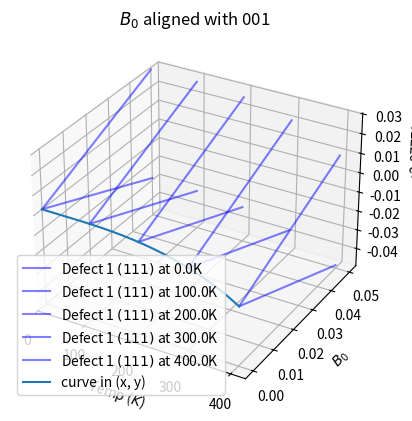

Write Python code to recreate this figure.
import matplotlib.pyplot as plt

from sympy import Matrix
from numpy import cos, sin, sqrt, exp, linspace, pi, absolute, arccos

# DEFAULT VALUES
B_array = linspace(0, 0.05, 20)
B = 0.05
E = 0
D = 2.87 * 10**9
theta = 0  # Radians
phi = 0  # Radians


def makeMatrix(B=B, E=E, D=D, theta=theta, phi=phi) -> Matrix:
    M = Matrix(
        [
            [D + B * cos(theta), (B / sqrt(2)) *
             exp(-1j * phi) * sin(theta), E],
            [
                (B / sqrt(2)) * exp(1j * phi) * sin(theta),
                0,
                (B / sqrt(2)) * exp(-1j * phi) * sin(theta),
            ],
            [E, (B / sqrt(2)) * exp(1j * phi) *
             sin(theta), D - (B * cos(theta))],
        ]
    )
    # M = Matrix(
    #     [
    #         [D / 3 + B * cos(theta), (B / sqrt(2)) * sin(theta), 0],
    #         [
    #             (B / sqrt(2)) * sin(theta),
    #             -2 * D / 3,
    #             (B / sqrt(2)) * sin(theta),
    #         ],
    #         [0, (B / sqrt(2)) * sin(theta), D / 3 - (B * cos(theta))],
    #     ]
    # )
    return M


def evals(B=B, E=E, D=D, theta=theta, phi=phi) -> list:
    M = makeMatrix(B=B, E=E, D=D, theta=theta, phi=phi)
    return absolute(list(M.eigenvals().keys()))


def addToPlot(
    ax, zs, label, colour, opacity=0.4, B_array=B_array, E=E, D=D, theta=theta, phi=phi
):
    y_array = []
    y_array.append([])
    y_array.append([])
    # y_array.append([])
    x_array = []
    # for B in B_array:
    #     es = evals(B=B, E=E, D=D, theta=theta, phi=phi)
    #     es = [num for num in es if abs(num) >= 10**7]
    #     x_array.append(B)
    #
    #     for count, e in enumerate(es):
    #         y_array[count].append(abs(e))
    #         print(count)
    #
    #     y_array[2].append(D)
    for B in B_array:
        es = sorted(evals(B=B, E=E, D=D, theta=theta, phi=phi))
        if len(es) == 2:
            es.append(es[1])

        # es = [num for num in es if abs(num) >= 10**7]
        x_array.append(B)
        y_array[0].append(abs(es[2] - es[0]))

        y_array[1].append(abs(es[1] - es[0]))
        # for count, e in enumerate(es):
        # y_array[count].append(abs(e))

    # ax.plot(T_array, D_array, zs=50, zdir="z", label="curve in (x, y)")
    # plt.plot(x_array, y_array[0], label=label, color=colour, alpha=opacity)
    # plt.plot(x_array, y_array[1], label=label, color=colour, alpha=opacity)
    ax.plot(
        x_array, y_array[0], zs=zs, zdir="x", label=label, color=colour, alpha=opacity
    )
    ax.plot(
        x_array, y_array[1], zs=zs, zdir="x", label=label, color=colour, alpha=opacity
    )
    # plt.plot(x_array, y_array[2])


# plt.xlabel("$B_0$")
# plt.ylabel("Eigenvalues of $H_{NV}$")


def millerAngle(miller_1, miller_2):
    return arccos(
        [
            (
                (miller_1[0] * miller_2[0])
                + (miller_1[1] * miller_2[1])
                + (miller_1[2] * miller_2[2])
            )
            / sqrt(
                (miller_1[0] ** 2 + miller_1[1] ** 2 + miller_1[2] ** 2)
                * (miller_2[0] ** 2 + miller_2[1] ** 2 + miller_2[2] ** 2)
            )
        ]
    )[0]


applied_B_miller = (0, 0, 1)

defect_axis = (1, 1, 1)
defect_2 = (-1, 1, 1)
defect_3 = (1, -1, 1)
defect_4 = (1, 1, -1)

millerAngle(applied_B_miller, defect_axis)


ax = plt.figure().add_subplot(projection="3d")


def d_from_T(temperature):
    d_0 = 2.87771 * 10**9
    d_1 = -4.6 * 10**-6
    d_2 = 1.067 * 10**-7
    d_3 = -9.325 * 10**-10
    d_4 = 1.739 * 10**-12
    d_5 = -1.838 * 10**-15
    T = temperature
    D = d_0 + d_1 * T + d_2 * T**2 + d_3 * T**3 + d_4 * T**4 + d_5 * T**5
    return D


T_array = linspace(0, 400, 5)

for T in T_array:
    addToPlot(
        ax,
        zs=T,
        label="Defect 1 $(111)$ at " + str(T) + "K",
        colour="blue",
        opacity=0.5,
        D=d_from_T(T),
        E=0,
        theta=millerAngle(applied_B_miller, defect_axis),
    )

T_array = linspace(0, 400, 20)
D_array = []
for T in T_array:
    D_array.append(d_from_T(T))

ax.plot(T_array, D_array, zs=0, zdir="y", label="curve in (x, y)")


# addToPlot(
#     label="Defect 2 $(\\overline{1} 11)$",
#     colour="purple",
#     opacity=0.3,
#     E=0,
#     theta=millerAngle(applied_B_miller, defect_2),
# )
#
#
# addToPlot(
#     label="Defect 3 $(1 \\overline{1} 1)$",
#     colour="green",
#     opacity=0.3,
#     E=0,
#     theta=millerAngle(applied_B_miller, defect_3),
# )
#
# addToPlot(
#     label="Defect 4 $(11\\overline{1})$",
#     colour="red",
#     opacity=0.3,
#     E=0,
#     theta=millerAngle(applied_B_miller, defect_4),
# )
# # Generic Results
# addToPlot(label="$E= 0, \\theta = 0$", colour="black", opacity=1, E=0, theta=0)
# addToPlot(
#     label="$E= 0, \\theta = \\pi/8$", colour="blue", opacity=0.5, E=0, theta=pi / 8
# )
# addToPlot(label="$E= 0.005, \\theta = 0$",
#           colour="orange", opacity=0.5, E=0.005)
# addToPlot(label="$E= 0.010, \\theta = 0$",
#           colour="Purple", opacity=0.5, E=0.010)
# addToPlot(
#     label="$E= 0, \\theta = \\pi /3$", colour="green", opacity=0.5, E=0, theta=pi / 3
# )
#

# Diamond Results with B aligned to suface of cubic crystal
# addToPlot(label="$E= 0, \\theta = 0.927$",
#           colour="blue", opacity=0.8, E=0, theta=0.927)
# addToPlot(label="$E= 0, \\theta = 2.214$",
#           colour="blue", opacity=0.8, E=0, theta=2.214)
#
# Diamond results with B aligned to [210] (to generate 4 different angles)

# addToPlot(label="$E= 0, \\theta = 0.68$",
#           colour="blue", opacity=0.5, E=0, theta=0.68)
#
# addToPlot(label="$E= 0, \\theta = 1.83$",
#           colour="blue", opacity=0.5, theta=1.83)
#
# addToPlot(label="$E= 0, \\theta = 1.31$",
#           colour="blue", opacity=0.5, E=0, theta=1.31)
#
# addToPlot(label="Base", colour="black", opacity=1, E=0, theta=0.927)
# addToPlot(label="Base", colour="black", opacity=1, E=0, theta=5.355)
# addToPlot(label="Base", colour="black", opacity=1, E=0, theta=2.214)
# addToPlot(label="Base", colour="black", opacity=1, E=0, theta=4.069)
# addToPlot(label="Base", colour="black", opacity=1, E=0, theta=pi / 4)
# addToPlot(label="Base Lower D", colour="black",
# opacity=1, D=2.6 * 10**9, theta=0)
# addToPlot(label="Base, $E=50$", colour="green", E=5 * 10**6, theta=0)
# addToPlot(label="Base, $E=50$", colour="green", E=5 * 10**6, theta=pi * 0.4)
# addToPlot(label="Base, $E=500$", colour="blue", E=9 * 10**6, theta=0)

#
handles, labels = plt.gca().get_legend_handles_labels()
by_label = dict(zip(labels, handles))
plt.legend(by_label.values(), by_label.keys())
plt.title("$B_0$ aligned with " + "".join(map(str, applied_B_miller)))
plt.xlim(left=0)
ax.set_xlabel("Temp ($K$)")
ax.set_ylabel("$B_0$")
ax.set_zlabel("")
plt.show()
